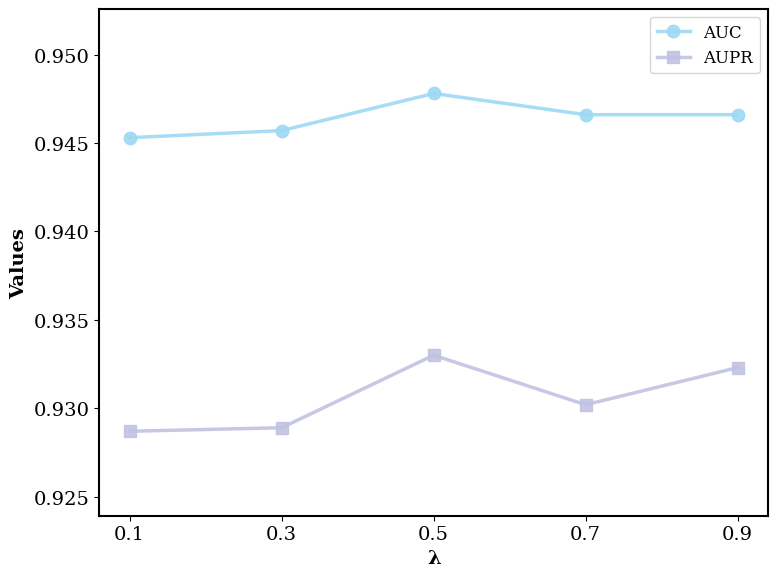
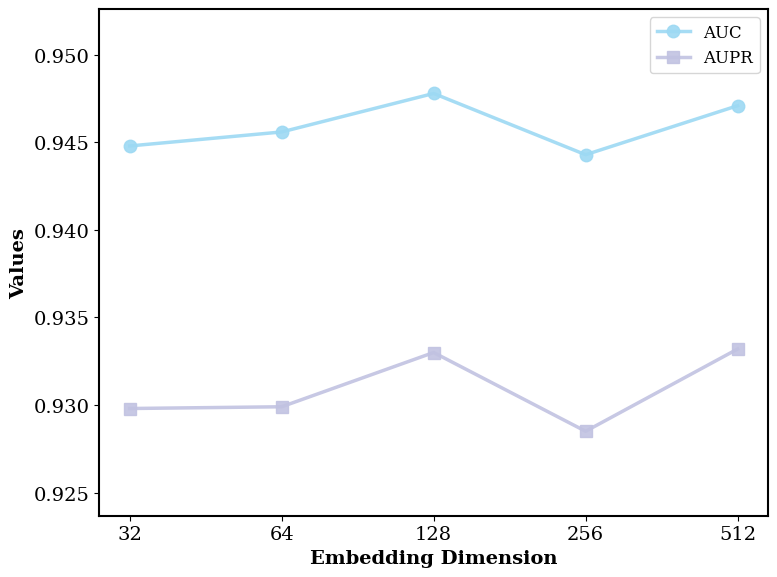
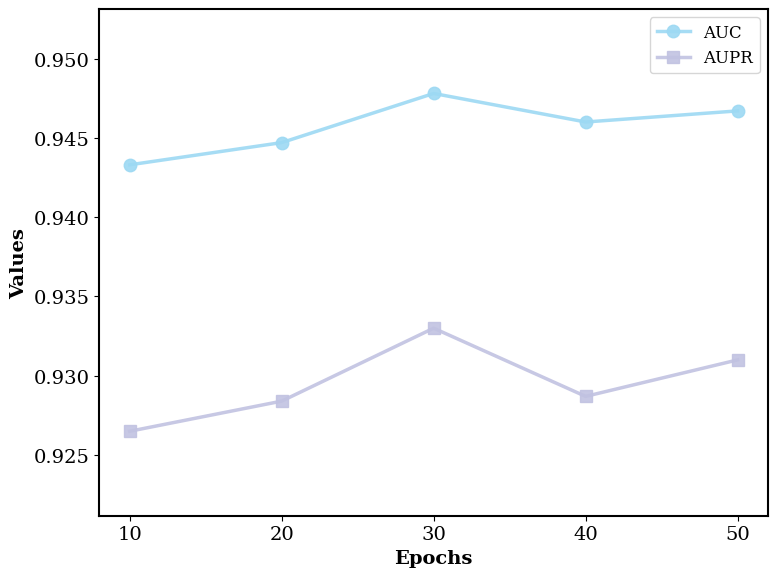
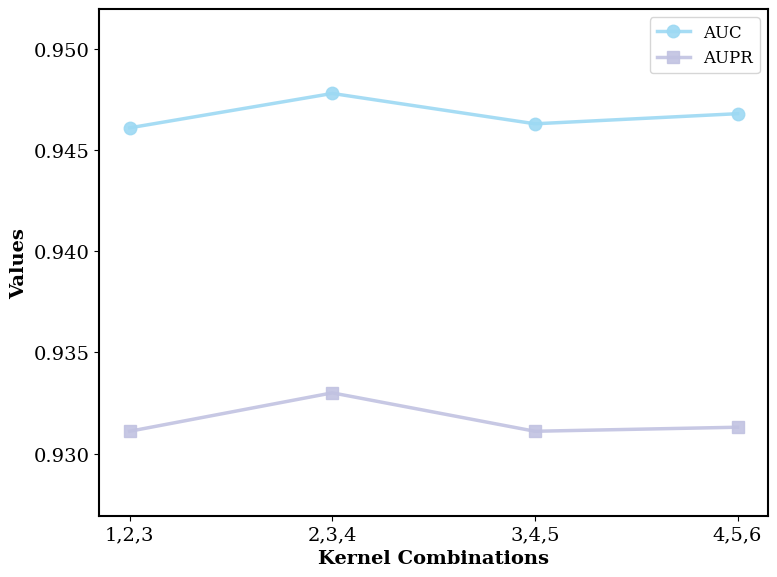

Source code (Python) for these figures, in order:
import matplotlib.pyplot as plt
import numpy as np

# ==========================================
# 1. 数据准备 (Data Preparation)
# ==========================================

# 实验 A: Lambda (λ)
data_lambda = {
    'x': [0.1, 0.3, 0.5, 0.7, 0.9],
    'auc': [0.9453, 0.9457, 0.9478, 0.9466, 0.9466],
    'aupr': [0.9287, 0.9289, 0.9330, 0.9302, 0.9323],
    'xlabel': 'λ',  # 支持 LaTeX 格式
    'filename': 'Lambda_metrics.png'          # 指定文件名
}

# 实验 B: Embedding Dimension
data_dim = {
    'x': ['32', '64', '128', '256', '512'], 
    'auc': [0.9448, 0.9456, 0.9478, 0.9443, 0.9471],
    'aupr': [0.9298, 0.9299, 0.9330, 0.9285, 0.9332],
    'xlabel': 'Embedding Dimension',
    'filename': 'Dimension_metrics.png'
}

# 实验 C: Epoch
data_epoch = {
    'x': [10, 20, 30, 40, 50],
    'auc': [0.9433, 0.9447, 0.9478, 0.9460, 0.9467],
    'aupr': [0.9265, 0.9284, 0.9330, 0.9287, 0.9310],
    'xlabel': 'Epochs',
    'filename': 'Epoch_metrics.png'
}

# 实验 D: Convolution Kernel Combinations
data_kernel = {
    'x': ['1,2,3', '2,3,4', '3,4,5', '4,5,6'],
    'auc': [0.9461, 0.9478, 0.9463, 0.9468],
    'aupr': [0.9311, 0.9330, 0.9311, 0.9313],
    'xlabel': 'Kernel Combinations',
    'filename': 'Kernel_metrics.png'
}

# 将所有数据放入列表，方便循环处理
all_experiments = [data_lambda, data_dim, data_epoch, data_kernel]

# ==========================================
# 2. 绘图设置 (Plot Configuration)
# ==========================================

# 设置全局字体
plt.rcParams['font.family'] = 'serif'
plt.rcParams['font.serif'] = ['Times New Roman'] + plt.rcParams['font.serif']
plt.rcParams['font.size'] = 14  # 单张图字体可以稍微大一点
# '#9DD9F3', '#C1C2E1'
# 定义颜色
# color_auc = '#F5B70A'  # yellow
# color_aupr = '#C0D8A8' # green
color_auc = '#9DD9F3'  # 蓝色
color_aupr = '#C1C2E1' # 紫色
# ==========================================
# 3. 定义单张图绘制函数
# ==========================================
def plot_and_save_single_chart(data):
    """
    绘制并保存单张图表
    """
    x = data['x']
    auc = data['auc']
    aupr = data['aupr']
    xlabel = data['xlabel']
    filename = data['filename']
    
    # 创建独立的画布 (figsize 可以根据需要调整，单张图通常 8x6 或 6x5 比较合适)
    fig, ax = plt.subplots(figsize=(8, 6))

    # 如果 x 是字符串列表（Dimension 或 Kernel），我们需要生成索引来保证等间距
    is_categorical = isinstance(x[0], str)
    if is_categorical:
        x_indices = range(len(x))
    else:
        x_indices = x

    # 绘制 AUC 线 (红色，圆点)
    ax.plot(x_indices, auc, marker='o', color=color_auc, label='AUC', 
            linewidth=2.5, markersize=9, alpha=0.9)
    
    # 绘制 AUPR 线 (蓝色，方块)
    ax.plot(x_indices, aupr, marker='s', color=color_aupr, label='AUPR', 
            linewidth=2.5, markersize=9, alpha=0.9)

    # 设置坐标轴标签
    ax.set_xlabel(xlabel, fontsize=14, fontweight='bold')
    ax.set_ylabel('Values', fontsize=14, fontweight='bold')

    # 处理 X 轴刻度
    if is_categorical:
        ax.set_xticks(x_indices)
        ax.set_xticklabels(x)
    else:
        ax.set_xticks(x)
    
    # 自动调整 Y 轴范围 (让波动看起来更明显，上下留出余量)
    all_values = auc + aupr
    y_min, y_max = min(all_values), max(all_values)
    margin = (y_max - y_min) * 0.25 # 稍微增加一点边距
    ax.set_ylim(y_min - margin, y_max + margin)

    # 添加图例
    ax.legend(loc='best', frameon=True, fontsize=12)
    
    # 设置边框粗细
    for spine in ax.spines.values():
        spine.set_linewidth(1.5)
        
    # 去除网格
    ax.grid(False) 

    # 保存图片逻辑
    plt.tight_layout()
    plt.savefig(filename, dpi=300, bbox_inches='tight')
    
    # 打印提示
    print(f"已生成并保存图片: {filename}")
    
    # 关闭画布，释放内存（重要，否则循环多了会卡）
    plt.close(fig)

# ==========================================
# 4. 执行循环生成
# ==========================================

print("开始生成图片...")
for experiment_data in all_experiments:
    plot_and_save_single_chart(experiment_data)
print("所有图片生成完毕。")
